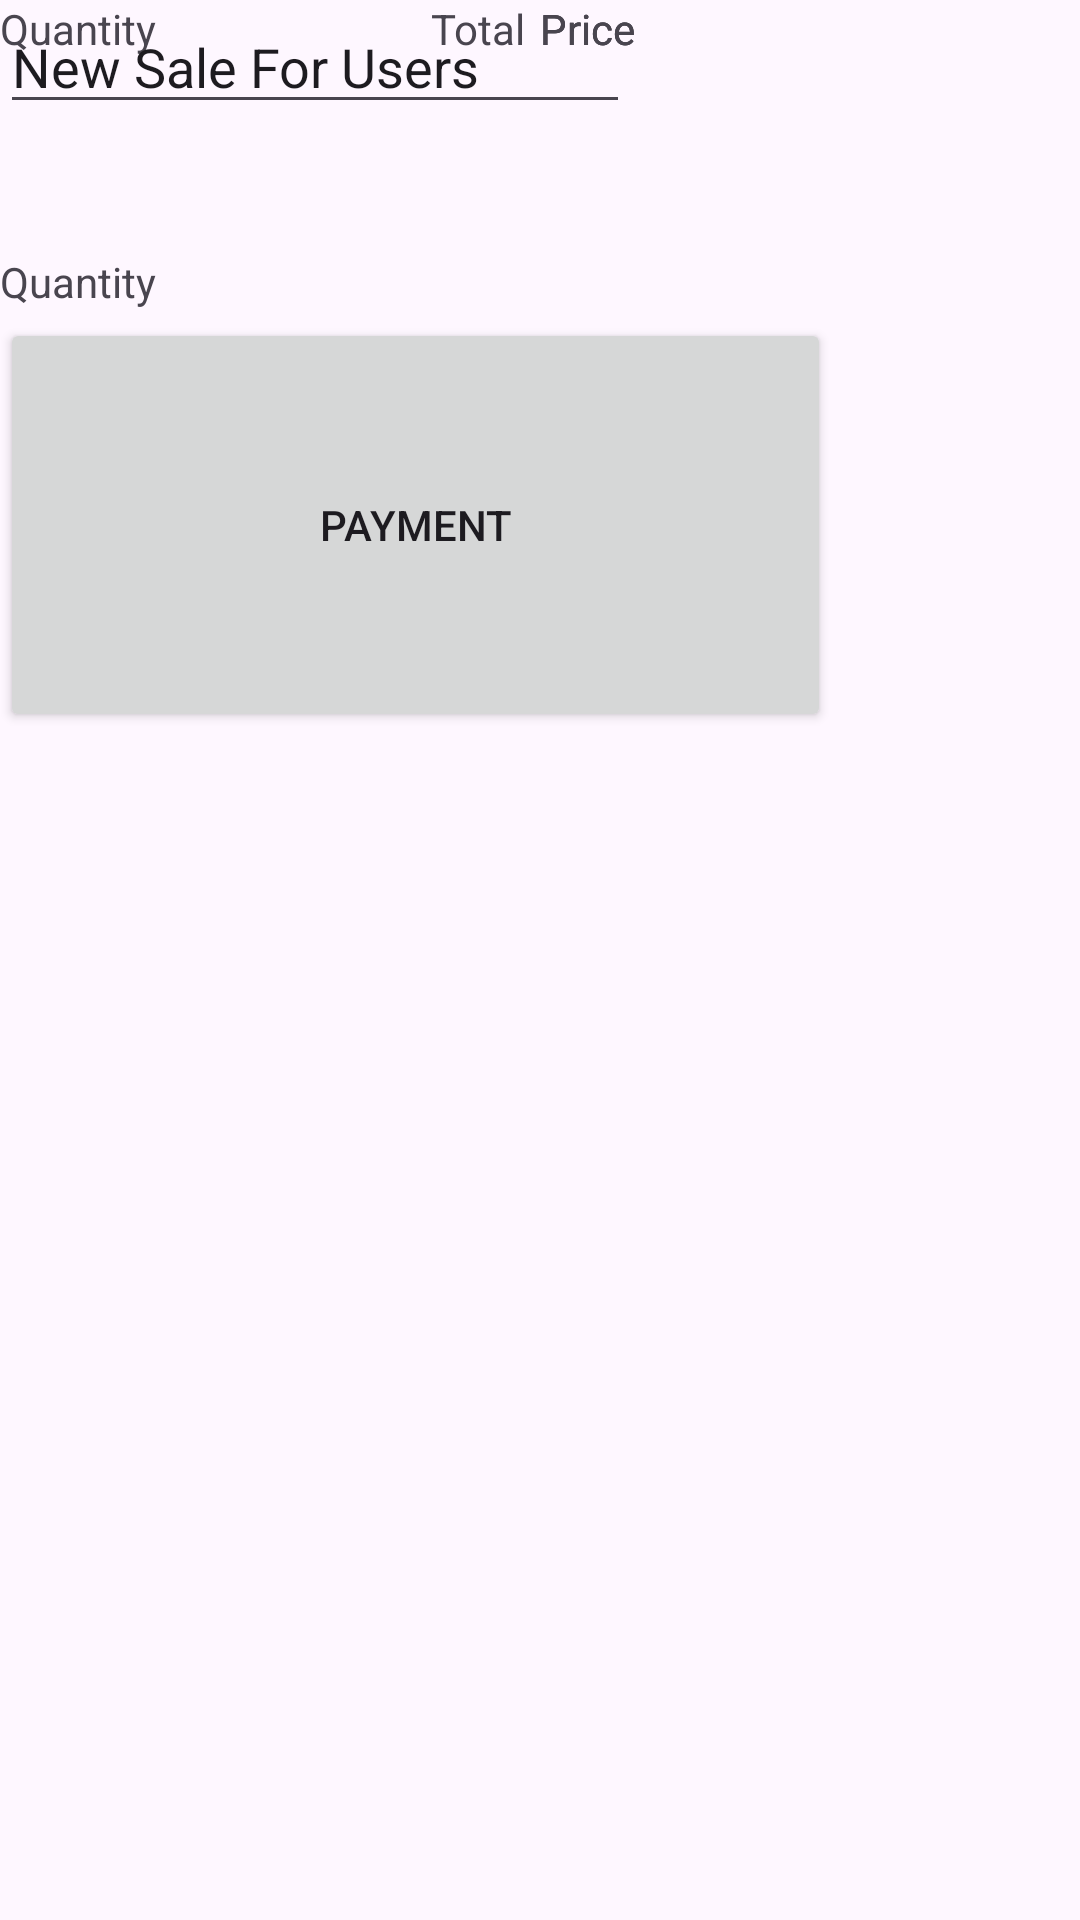

Layout XML and referenced resources for this Android screen:
<!-- AndroidManifest.xml: application theme Theme.MyInventoTrack -->
<!-- res/layout/news_sale_user.xml -->
<?xml version="1.0" encoding="utf-8"?>
<androidx.constraintlayout.widget.ConstraintLayout xmlns:android="http://schemas.android.com/apk/res/android"
    xmlns:app="http://schemas.android.com/apk/res-auto"
    xmlns:tools="http://schemas.android.com/tools"
    android:layout_width="match_parent"
    android:layout_height="match_parent">

    <TextView
        android:id="@+id/price3"
        android:layout_width="92dp"
        android:layout_height="34dp"
        android:text="@string/price"
        app:layout_constraintEnd_toEndOf="parent"
        app:layout_constraintStart_toEndOf="@+id/quantity3"
        tools:layout_editor_absoluteY="243dp" />

    <TextView
        android:id="@+id/price2"
        android:layout_width="92dp"
        android:layout_height="34dp"
        android:text="@string/price"
        app:layout_constraintEnd_toEndOf="parent"
        app:layout_constraintStart_toEndOf="@+id/quantity2"
        tools:layout_editor_absoluteY="181dp" />

    <TextView
        android:id="@+id/price1"
        android:layout_width="92dp"
        android:layout_height="34dp"
        android:text="@string/price"
        app:layout_constraintEnd_toEndOf="parent"
        app:layout_constraintStart_toEndOf="@+id/quantity1"
        tools:layout_editor_absoluteY="117dp" />

    <TextView
        android:id="@+id/quantity3"
        android:layout_width="92dp"
        android:layout_height="34dp"
        android:layout_marginBottom="49dp"
        android:text="@string/quantity"
        app:layout_constraintBottom_toTopOf="@+id/totalPrice"
        tools:layout_editor_absoluteX="140dp" />

    <TextView
        android:id="@+id/quantity2"
        android:layout_width="92dp"
        android:layout_height="34dp"
        android:text="@string/quantity"
        tools:layout_editor_absoluteX="140dp"
        tools:layout_editor_absoluteY="181dp" />

    <TextView
        android:id="@+id/quantity1"
        android:layout_width="92dp"
        android:layout_height="34dp"
        android:layout_marginTop="43dp"
        android:text="@string/quantity"
        app:layout_constraintTop_toBottomOf="@+id/titleNewUser"
        tools:layout_editor_absoluteX="140dp" />

    <TextView
        android:id="@+id/item3"
        android:layout_width="92dp"
        android:layout_height="34dp"
        android:text="@string/item"
        app:layout_constraintEnd_toStartOf="@+id/quantity3"
        app:layout_constraintStart_toStartOf="parent"
        tools:layout_editor_absoluteY="243dp" />

    <TextView
        android:id="@+id/item2"
        android:layout_width="92dp"
        android:layout_height="34dp"
        android:text="@string/item"
        app:layout_constraintEnd_toStartOf="@+id/quantity2"
        app:layout_constraintStart_toStartOf="parent"
        tools:layout_editor_absoluteY="181dp" />

    <EditText
        android:id="@+id/titleNewUser"
        android:layout_width="wrap_content"
        android:layout_height="wrap_content"
        android:ems="10"
        android:inputType="text"
        android:text="@string/new_sale_user"
        tools:layout_editor_absoluteX="100dp"
        tools:layout_editor_absoluteY="29dp" />

    <TextView
        android:id="@+id/textView"
        android:layout_width="92dp"
        android:layout_height="34dp"
        android:text="@string/item"
        app:layout_constraintEnd_toStartOf="@+id/quantity1"
        app:layout_constraintStart_toStartOf="parent"
        tools:layout_editor_absoluteY="117dp" />

    <TextView
        android:id="@+id/totalPrice"
        android:layout_width="172dp"
        android:layout_height="46dp"
        android:text="@string/total"
        app:layout_constraintEnd_toEndOf="parent"
        app:layout_constraintHorizontal_bias="0.765"
        app:layout_constraintStart_toStartOf="parent"
        tools:layout_editor_absoluteY="324dp" />

    <Button
        android:id="@+id/buttonPayment"
        android:layout_width="277dp"
        android:layout_height="138dp"
        android:layout_marginTop="60dp"
        android:text="@string/payment"
        app:layout_constraintTop_toBottomOf="@+id/totalPrice"
        tools:layout_editor_absoluteX="67dp" />
</androidx.constraintlayout.widget.ConstraintLayout>
<!-- resources referenced by this layout -->
<resources>
  <string name="item">Item</string>
  <string name="new_sale_user">New Sale For Users</string>
  <string name="payment">Payment</string>
  <string name="price">Price</string>
  <string name="quantity">Quantity</string>
  <string name="total">Total</string>
  <style name="Theme.MyInventoTrack" parent="Base.Theme.MyInventoTrack" />
  <style name="Base.Theme.MyInventoTrack" parent="Theme.Material3.DayNight.NoActionBar">
          
          
      </style>
</resources>
